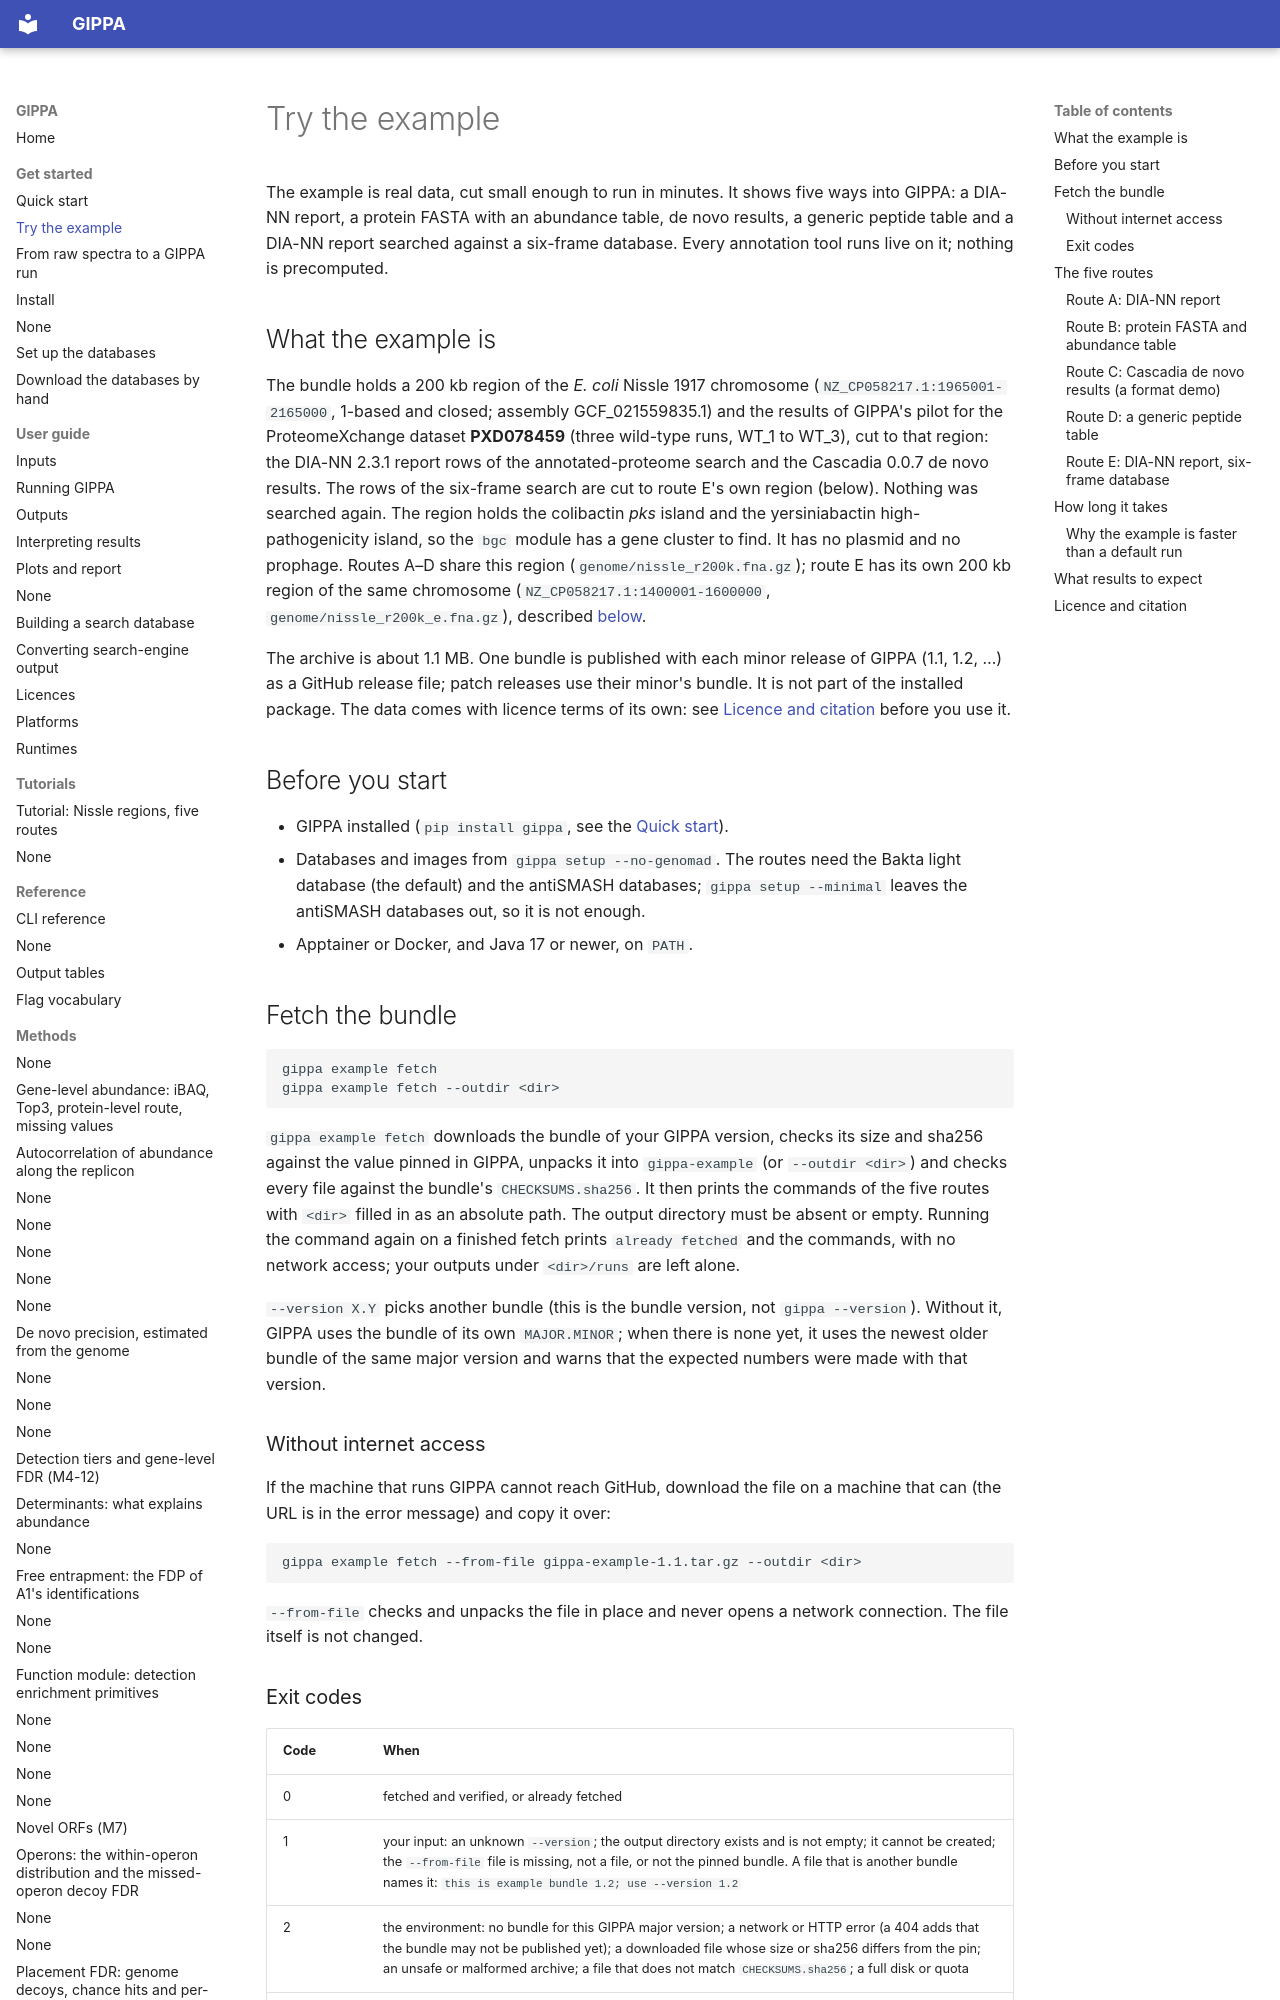

repository: khoa-yelo/gippa · page: get-started/example/index.html · generator: mkdocs

# Try the example

The example is real data, cut small enough to run in minutes. It shows five ways into GIPPA:
a DIA-NN report, a protein FASTA with an abundance table, de novo results, a generic peptide
table and a DIA-NN report searched against a six-frame database. Every annotation tool runs live on it; nothing is precomputed.

## What the example is

The bundle holds a 200 kb region of the *E. coli* Nissle 1917 chromosome
(`NZ_CP058217.1:1965001-2165000`, 1-based and closed; assembly GCF_021559835.1) and the results
of GIPPA's pilot for the ProteomeXchange dataset **PXD078459** (three wild-type runs, WT_1 to WT_3),
cut to that region: the DIA-NN 2.3.1 report rows of the annotated-proteome search and the
Cascadia 0.0.7 de novo results. The rows of the six-frame search are cut to route E's own
region (below). Nothing
was searched again. The region holds the colibactin *pks* island and the yersiniabactin
high-pathogenicity island, so the `bgc` module has a gene cluster to find. It has no plasmid and
no prophage. Routes A–D share this region (`genome/nissle_r200k.fna.gz`); route E has its own
200 kb region of the same chromosome (`NZ_CP058217.1:1400001-1600000`,
`genome/nissle_r200k_e.fna.gz`), described [below](#route-e-dia-nn-report-six-frame-database).

The archive is about 1.1 MB. One bundle is published with each minor release of GIPPA (1.1, 1.2,
…) as a GitHub release file; patch releases use their minor's bundle. It is not part of the
installed package. The data comes with licence terms of its own: see
[Licence and citation](#licence-and-citation) before you use it.

## Before you start

- GIPPA installed (`pip install gippa`, see the [Quick start](quickstart.md)).
- Databases and images from `gippa setup --no-genomad`. The routes need the Bakta light database
  (the default) and the antiSMASH databases; `gippa setup --minimal` leaves the antiSMASH
  databases out, so it is not enough.
- Apptainer or Docker, and Java 17 or newer, on `PATH`.

## Fetch the bundle

```bash
gippa example fetch
gippa example fetch --outdir <dir>
```

`gippa example fetch` downloads the bundle of your GIPPA version, checks its size and sha256
against the value pinned in GIPPA, unpacks it into `gippa-example` (or `--outdir <dir>`) and
checks every file against the bundle's `CHECKSUMS.sha256`. It then prints the commands of the five
routes with `<dir>` filled in as an absolute path. The output directory must be absent or empty.
Running the command again on a finished fetch prints `already fetched` and the commands, with no
network access; your outputs under `<dir>/runs` are left alone.

`--version X.Y` picks another bundle (this is the bundle version, not `gippa --version`). Without
it, GIPPA uses the bundle of its own `MAJOR.MINOR`; when there is none yet, it uses the newest
older bundle of the same major version and warns that the expected numbers were made with that
version.

### Without internet access

If the machine that runs GIPPA cannot reach GitHub, download the file on a machine that can (the
URL is in the error message) and copy it over:

```bash
gippa example fetch --from-file gippa-example-1.1.tar.gz --outdir <dir>
```

`--from-file` checks and unpacks the file in place and never opens a network connection. The file
itself is not changed.

### Exit codes

| Code | When |
|---|---|
| 0 | fetched and verified, or already fetched |
| 1 | your input: an unknown `--version`; the output directory exists and is not empty; it cannot be created; the `--from-file` file is missing, not a file, or not the pinned bundle. A file that is another bundle names it: `this is example bundle 1.2; use --version 1.2` |
| 2 | the environment: no bundle for this GIPPA major version; a network or HTTP error (a 404 adds that the bundle may not be published yet); a downloaded file whose size or sha256 differs from the pin; an unsafe or malformed archive; a file that does not match `CHECKSUMS.sha256`; a full disk or quota |
| 5 | an unexpected error |

A failed fetch leaves no partial directory behind. See [all exit codes](../user-guide/run.md#exit-codes).
